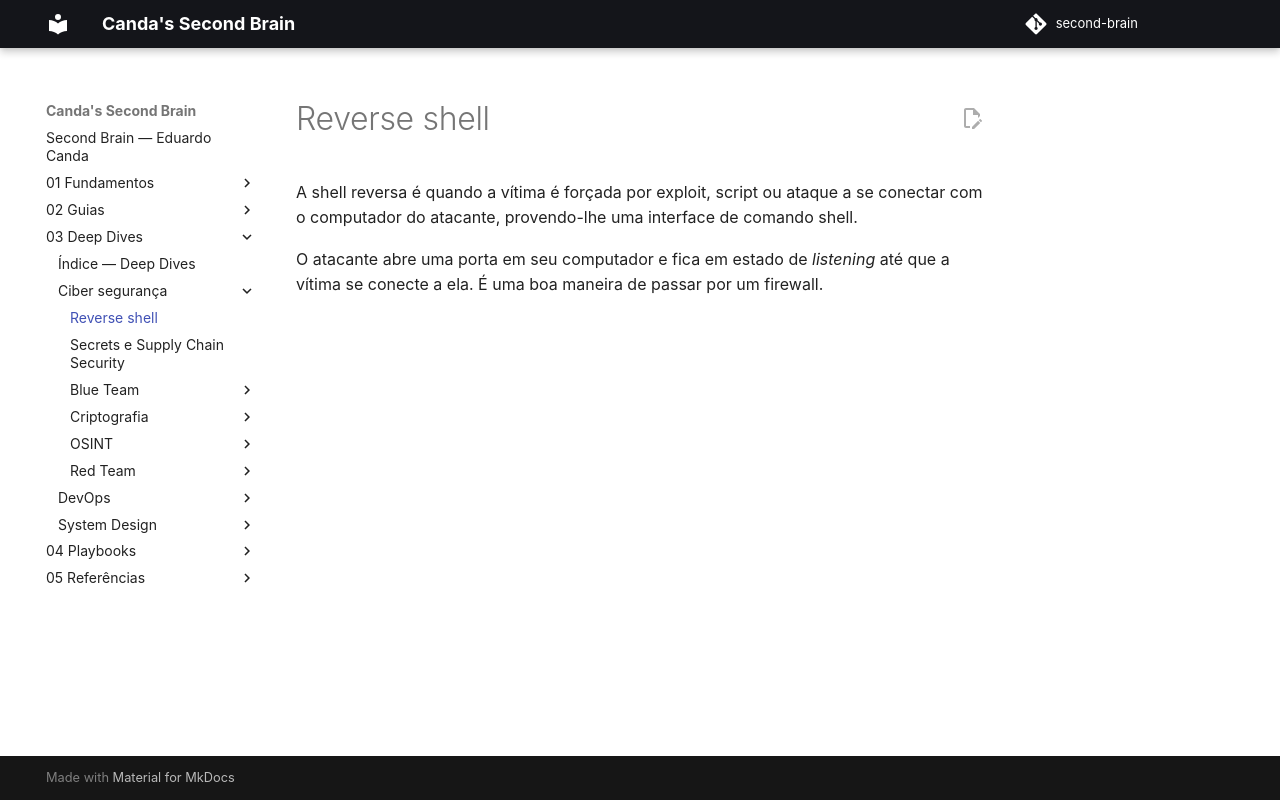

repository: EduardoCanda/second-brain · page: 03 - Deep Dives/Ciber segurança/Reverse shell/index.html · generator: mkdocs

A shell reversa é quando a vítima é forçada por exploit, script ou ataque a se conectar com o computador do atacante, provendo-lhe uma interface de comando shell.

O atacante abre uma porta em seu computador e fica em estado de *listening* até que a vítima se conecte a ela. É uma boa maneira de passar por um firewall.
